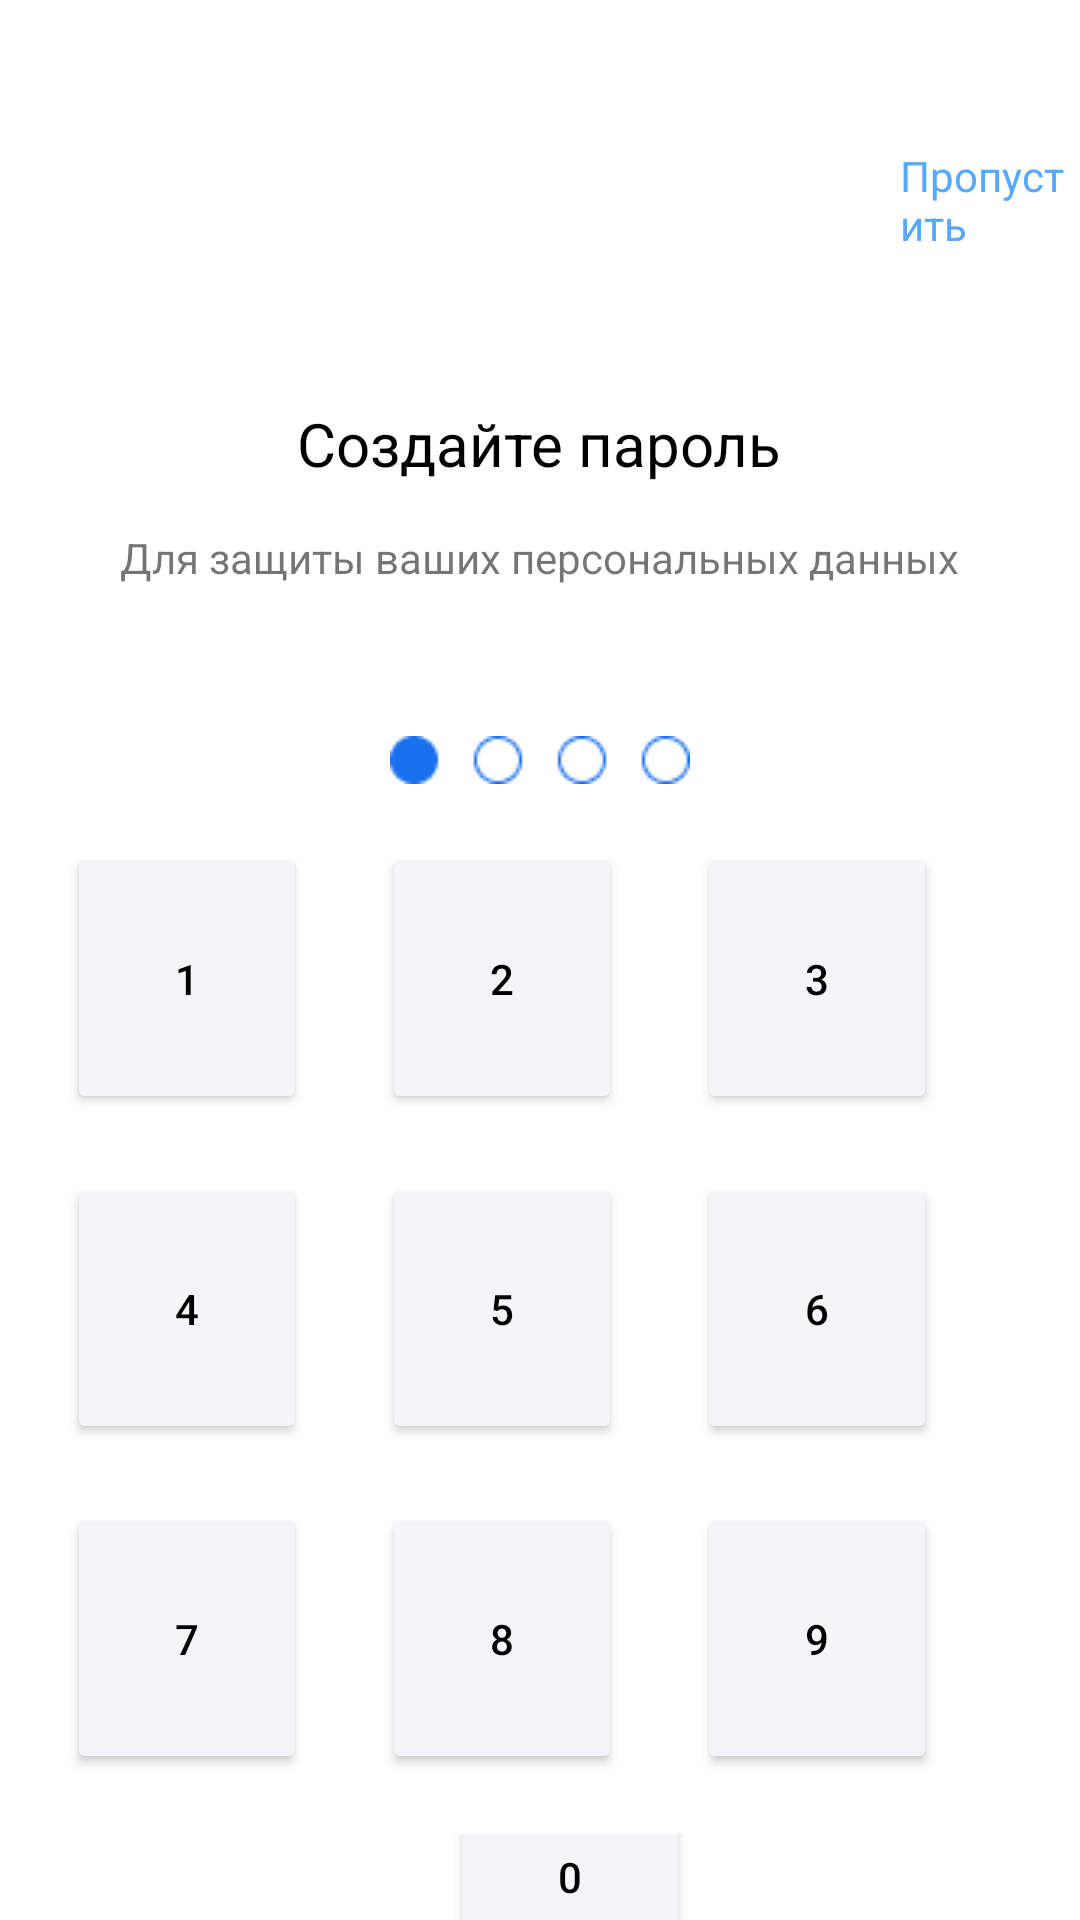

This screen was rendered from an Android layout file. Write that file and the resources it references.
<!-- AndroidManifest.xml: application theme Theme.Practic1504 -->
<!-- res/layout/activity_main6.xml -->
<?xml version="1.0" encoding="utf-8"?>
<androidx.appcompat.widget.LinearLayoutCompat xmlns:android="http://schemas.android.com/apk/res/android"
    xmlns:app="http://schemas.android.com/apk/res-auto"
    xmlns:tools="http://schemas.android.com/tools"
    android:layout_width="match_parent"
    android:layout_height="match_parent"
    layout_height="wrap_content"
    layout_width="wrap_content"
    android:gravity="center_horizontal"
    android:orientation="vertical"
    tools:context=".MainActivity2">

    <LinearLayout
        android:layout_width="wrap_content"
        android:layout_height="wrap_content"
        android:orientation="horizontal"
        android:gravity="start"
        android:layout_marginTop="49dp" >

        <TextView
            android:id="@+id/textView9"
            android:layout_width="wrap_content"
            android:layout_height="wrap_content"
            android:backgroundTint="#FFFFFF"
            android:textColor="#57A9FF"
            android:layout_marginLeft="300dp"
            android:onClick="onClickHander6"
            android:text="Пропустить" />


    </LinearLayout>

    <TextView
        android:id="@+id/textView6"
        android:layout_width="wrap_content"
        android:layout_height="wrap_content"
        android:text="Создайте пароль"
        android:textSize="20dp"
        android:layout_marginTop="50dp"
        android:textColor="@color/black"
        tools:layout_editor_absoluteX="139dp"
        tools:layout_editor_absoluteY="273dp" />

    <TextView
        android:id="@+id/textView7"
        android:layout_width="wrap_content"
        android:layout_height="wrap_content"
        android:text="Для защиты ваших персональных данных"
        android:layout_marginTop="15dp"/>

    <ImageView
        android:id="@+id/imageView10"
        android:layout_width="wrap_content"
        android:layout_height="wrap_content"
        android:layout_marginTop="50dp"
        app:srcCompat="@drawable/progress" />

    <LinearLayout
        android:layout_width="match_parent"
        android:layout_height="wrap_content"
        android:layout_marginTop="20dp"
        android:orientation="vertical"
        android:gravity="center">

        <LinearLayout
            android:layout_width="match_parent"
            android:layout_height="match_parent"
            android:gravity="center"
            android:orientation="horizontal">

            <Button
                android:id="@+id/button2"
                android:layout_width="80dp"
                android:layout_height="90dp"
                android:layout_marginRight="25dp"
                app:cornerRadius="70dp"
                android:backgroundTint="#F5F5F9"
                android:textColor="@color/black"
                android:text="1" />

            <Button
                android:id="@+id/button3"
                android:layout_width="80dp"
                android:layout_height="90dp"
                android:layout_marginRight="25dp"
                app:cornerRadius="70dp"
                android:backgroundTint="#F5F5F9"
                android:textColor="@color/black"
                android:text="2" />

            <Button
                android:id="@+id/button7"
                android:layout_width="80dp"
                android:layout_height="90dp"
                android:layout_marginRight="25dp"
                app:cornerRadius="70dp"
                android:backgroundTint="#F5F5F9"
                android:textColor="@color/black"
                android:text="3" />

        </LinearLayout>

        <LinearLayout
            android:layout_width="match_parent"
            android:layout_height="match_parent"
            android:gravity="center"
            android:layout_marginTop="20dp"
            android:orientation="horizontal">

            <Button
                android:id="@+id/button8"
                android:layout_width="80dp"
                android:layout_height="90dp"
                android:layout_marginRight="25dp"
                app:cornerRadius="70dp"
                android:backgroundTint="#F5F5F9"
                android:textColor="@color/black"
                android:text="4" />

            <Button
                android:id="@+id/button9"
                android:layout_width="80dp"
                android:layout_height="90dp"
                android:layout_marginRight="25dp"
                app:cornerRadius="70dp"
                android:backgroundTint="#F5F5F9"
                android:textColor="@color/black"
                android:text="5" />

            <Button
                android:id="@+id/button10"
                android:layout_width="80dp"
                android:layout_height="90dp"
                android:layout_marginRight="25dp"
                app:cornerRadius="70dp"
                android:backgroundTint="#F5F5F9"
                android:textColor="@color/black"
                android:text="6" />
        </LinearLayout>

        <LinearLayout
            android:layout_width="match_parent"
            android:layout_height="match_parent"
            android:gravity="center"
            android:layout_marginTop="20dp"
            android:orientation="horizontal">

            <Button
                android:id="@+id/button11"
                android:layout_width="80dp"
                android:layout_height="90dp"
                android:layout_marginRight="25dp"
                app:cornerRadius="70dp"
                android:backgroundTint="#F5F5F9"
                android:textColor="@color/black"
                android:text="7" />

            <Button
                android:id="@+id/button12"
                android:layout_width="80dp"
                android:layout_height="90dp"
                android:layout_marginRight="25dp"
                app:cornerRadius="70dp"
                android:backgroundTint="#F5F5F9"
                android:textColor="@color/black"
                android:text="8" />

            <Button
                android:id="@+id/button13"
                android:layout_width="80dp"
                android:layout_height="90dp"
                android:layout_marginRight="25dp"
                app:cornerRadius="70dp"
                android:backgroundTint="#F5F5F9"
                android:textColor="@color/black"
                android:text="9" />
        </LinearLayout>

        <LinearLayout
            android:layout_marginTop="20dp"
            android:layout_width="match_parent"
            android:layout_height="match_parent"
            android:gravity="center"
            android:orientation="horizontal">

            <Button
                android:id="@+id/button14"
                android:layout_width="80dp"
                android:layout_height="90dp"
                android:layout_marginRight="25dp"
                android:layout_marginLeft="150dp"
                app:cornerRadius="70dp"
                android:backgroundTint="#F5F5F9"
                android:textColor="@color/black"
                android:text="0" />

            <ImageView
                android:id="@+id/imageView14"
                android:layout_width="35dp"
                android:layout_height="24dp"
                android:layout_marginRight="50dp"
                android:layout_weight="1"
                app:srcCompat="@drawable/del" />
        </LinearLayout>
    </LinearLayout>


</androidx.appcompat.widget.LinearLayoutCompat>
<!-- resources referenced by this layout -->
<resources>
  <color name="black">#FF000000</color>
  <!-- drawable progress: png bitmap (drawable, 1000 bytes) -->
  <style name="Theme.Practic1504" parent="Theme.MaterialComponents.DayNight.DarkActionBar">
          
          <item name="colorPrimary">@color/purple_500</item>
          <item name="colorPrimaryVariant">@color/purple_700</item>
          <item name="colorOnPrimary">@color/white</item>
          
          <item name="colorSecondary">@color/teal_200</item>
          <item name="colorSecondaryVariant">@color/teal_700</item>
          <item name="colorOnSecondary">@color/black</item>
          
          <item name="android:statusBarColor">?attr/colorPrimaryVariant</item>
          
      </style>
  <color name="purple_500">#FF6200EE</color>
  <color name="purple_700">#FF3700B3</color>
  <color name="white">#FFFFFFFF</color>
  <color name="teal_200">#FF03DAC5</color>
  <color name="teal_700">#FF018786</color>
</resources>
